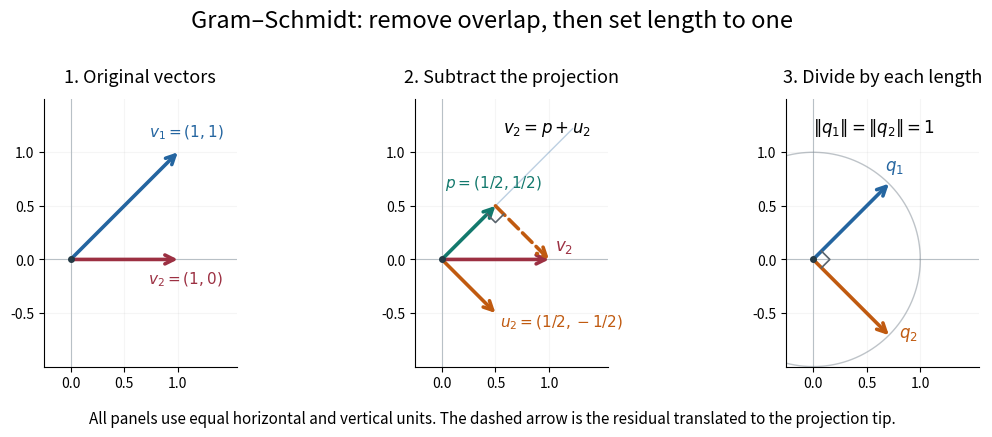

This chart was generated by the following Python code: (Note: this script raises an exception after producing the figure.)
"""Show projection subtraction and unit directions; write a PNG to CWD.

Tested with Python 3.14.4, Matplotlib 3.10.7 and NumPy 2.3.5.
Run from _media to create gram-schmidt-vector-steps.png there.
"""

from pathlib import Path

import matplotlib

matplotlib.use("Agg")
import matplotlib.pyplot as plt
import numpy as np


BLUE, RED, ORANGE, TEAL = "#2465a0", "#9c3042", "#c05a10", "#13796d"


def arrow(ax, end, color, start=(0, 0), dashed=False):
    ax.annotate("", xy=end, xytext=start, arrowprops={
        "arrowstyle": "->", "color": color, "lw": 2.6,
        "linestyle": "--" if dashed else "-", "shrinkA": 0,
        "shrinkB": 0, "mutation_scale": 16}, zorder=5)


def corner(ax, origin, direction_a, direction_b):
    scale = 0.11
    a, b = scale * direction_a, scale * direction_b
    points = np.array([origin + a, origin + a + b, origin + b])
    ax.plot(*points.T, color="#59636c", lw=1.2, zorder=6)


def main():
    v1, v2 = np.array([1., 1.]), np.array([1., 0.])
    q1 = v1 / np.linalg.norm(v1)
    projection = np.dot(v2, q1) * q1
    u2 = v2 - projection
    q2 = u2 / np.linalg.norm(u2)
    assert np.allclose(projection, [0.5, 0.5], atol=1e-14)
    assert np.allclose(u2, [0.5, -0.5], atol=1e-14)
    assert np.isclose(np.linalg.norm(u2), 1 / np.sqrt(2), atol=1e-14)
    assert np.allclose(np.column_stack([q1, q2]).T @
                       np.column_stack([q1, q2]), np.eye(2), atol=1e-14)
    dependent = np.array([2., 2.])
    assert np.allclose(dependent - np.dot(dependent, q1) * q1, 0, atol=1e-14)

    plt.rcParams.update({"font.size": 12, "figure.facecolor": "white"})
    fig, axes = plt.subplots(1, 3, figsize=(11, 4.7))
    fig.subplots_adjust(left=0.055, right=0.98, top=0.77, bottom=0.20, wspace=0.35)
    for ax in axes:
        ax.set_aspect("equal")
        ax.set_facecolor("white")
        ax.set_xlim(-0.25, 1.55)
        ax.set_ylim(-1.0, 1.5)
        ax.set_xticks([0, 0.5, 1])
        ax.set_yticks([-0.5, 0, 0.5, 1])
        ax.axhline(0, color="#b8c0c6", lw=0.8)
        ax.axvline(0, color="#b8c0c6", lw=0.8)
        ax.grid(alpha=0.12)
        ax.spines[["top", "right"]].set_visible(False)
        ax.tick_params(labelsize=10)
        ax.plot(0, 0, "o", color="#253b46", ms=4, zorder=7)

    first, second, third = axes
    first.set_title("1. Original vectors", fontsize=13, pad=12)
    arrow(first, v1, BLUE)
    arrow(first, v2, RED)
    first.text(0.73, 1.15, r"$v_1=(1,1)$", color=BLUE, fontsize=11)
    first.text(0.72, -0.23, r"$v_2=(1,0)$", color=RED, fontsize=11)

    second.set_title("2. Subtract the projection", fontsize=13, pad=12)
    second.plot([0, 1.22], [0, 1.22], color=BLUE, lw=1, alpha=0.3)
    arrow(second, v2, RED)
    arrow(second, projection, TEAL)
    arrow(second, u2, ORANGE)
    arrow(second, v2, ORANGE, start=projection, dashed=True)
    corner(second, projection, -q1, q2)
    second.text(0.03, 0.67, r"$p=(1/2,1/2)$", color=TEAL, fontsize=11)
    second.text(0.54, -0.63, r"$u_2=(1/2,-1/2)$", color=ORANGE, fontsize=11)
    second.text(1.06, 0.08, r"$v_2$", color=RED)
    second.text(0.57, 1.19, r"$v_2=p+u_2$", fontsize=12)

    third.set_title("3. Divide by each length", fontsize=13, pad=12)
    angle = np.linspace(0, 2 * np.pi, 300)
    third.plot(np.cos(angle), np.sin(angle), color="#7e8993", alpha=0.5, lw=1)
    arrow(third, q1, BLUE)
    arrow(third, q2, ORANGE)
    corner(third, np.zeros(2), q1, q2)
    third.text(0.67, 0.83, r"$q_1$", color=BLUE)
    third.text(0.80, -0.73, r"$q_2$", color=ORANGE)
    third.text(0.00, 1.19, r"$\|q_1\|=\|q_2\|=1$", fontsize=12)
    fig.suptitle("Gram–Schmidt: remove overlap, then set length to one", fontsize=17, y=0.96)
    fig.text(0.5, 0.08, "All panels use equal horizontal and vertical units. "
             "The dashed arrow is the residual translated to the projection tip.",
             ha="center", fontsize=11)
    fig.savefig(Path.cwd() / (Path(__file__).stem + ".png"), dpi=120,
                facecolor="white", transparent=False)
    plt.close(fig)
    print("Checked: p=(1/2,1/2); u2=(1/2,-1/2); Q.T Q=I; dependent input has zero remainder.")


if __name__ == "__main__":
    main()
